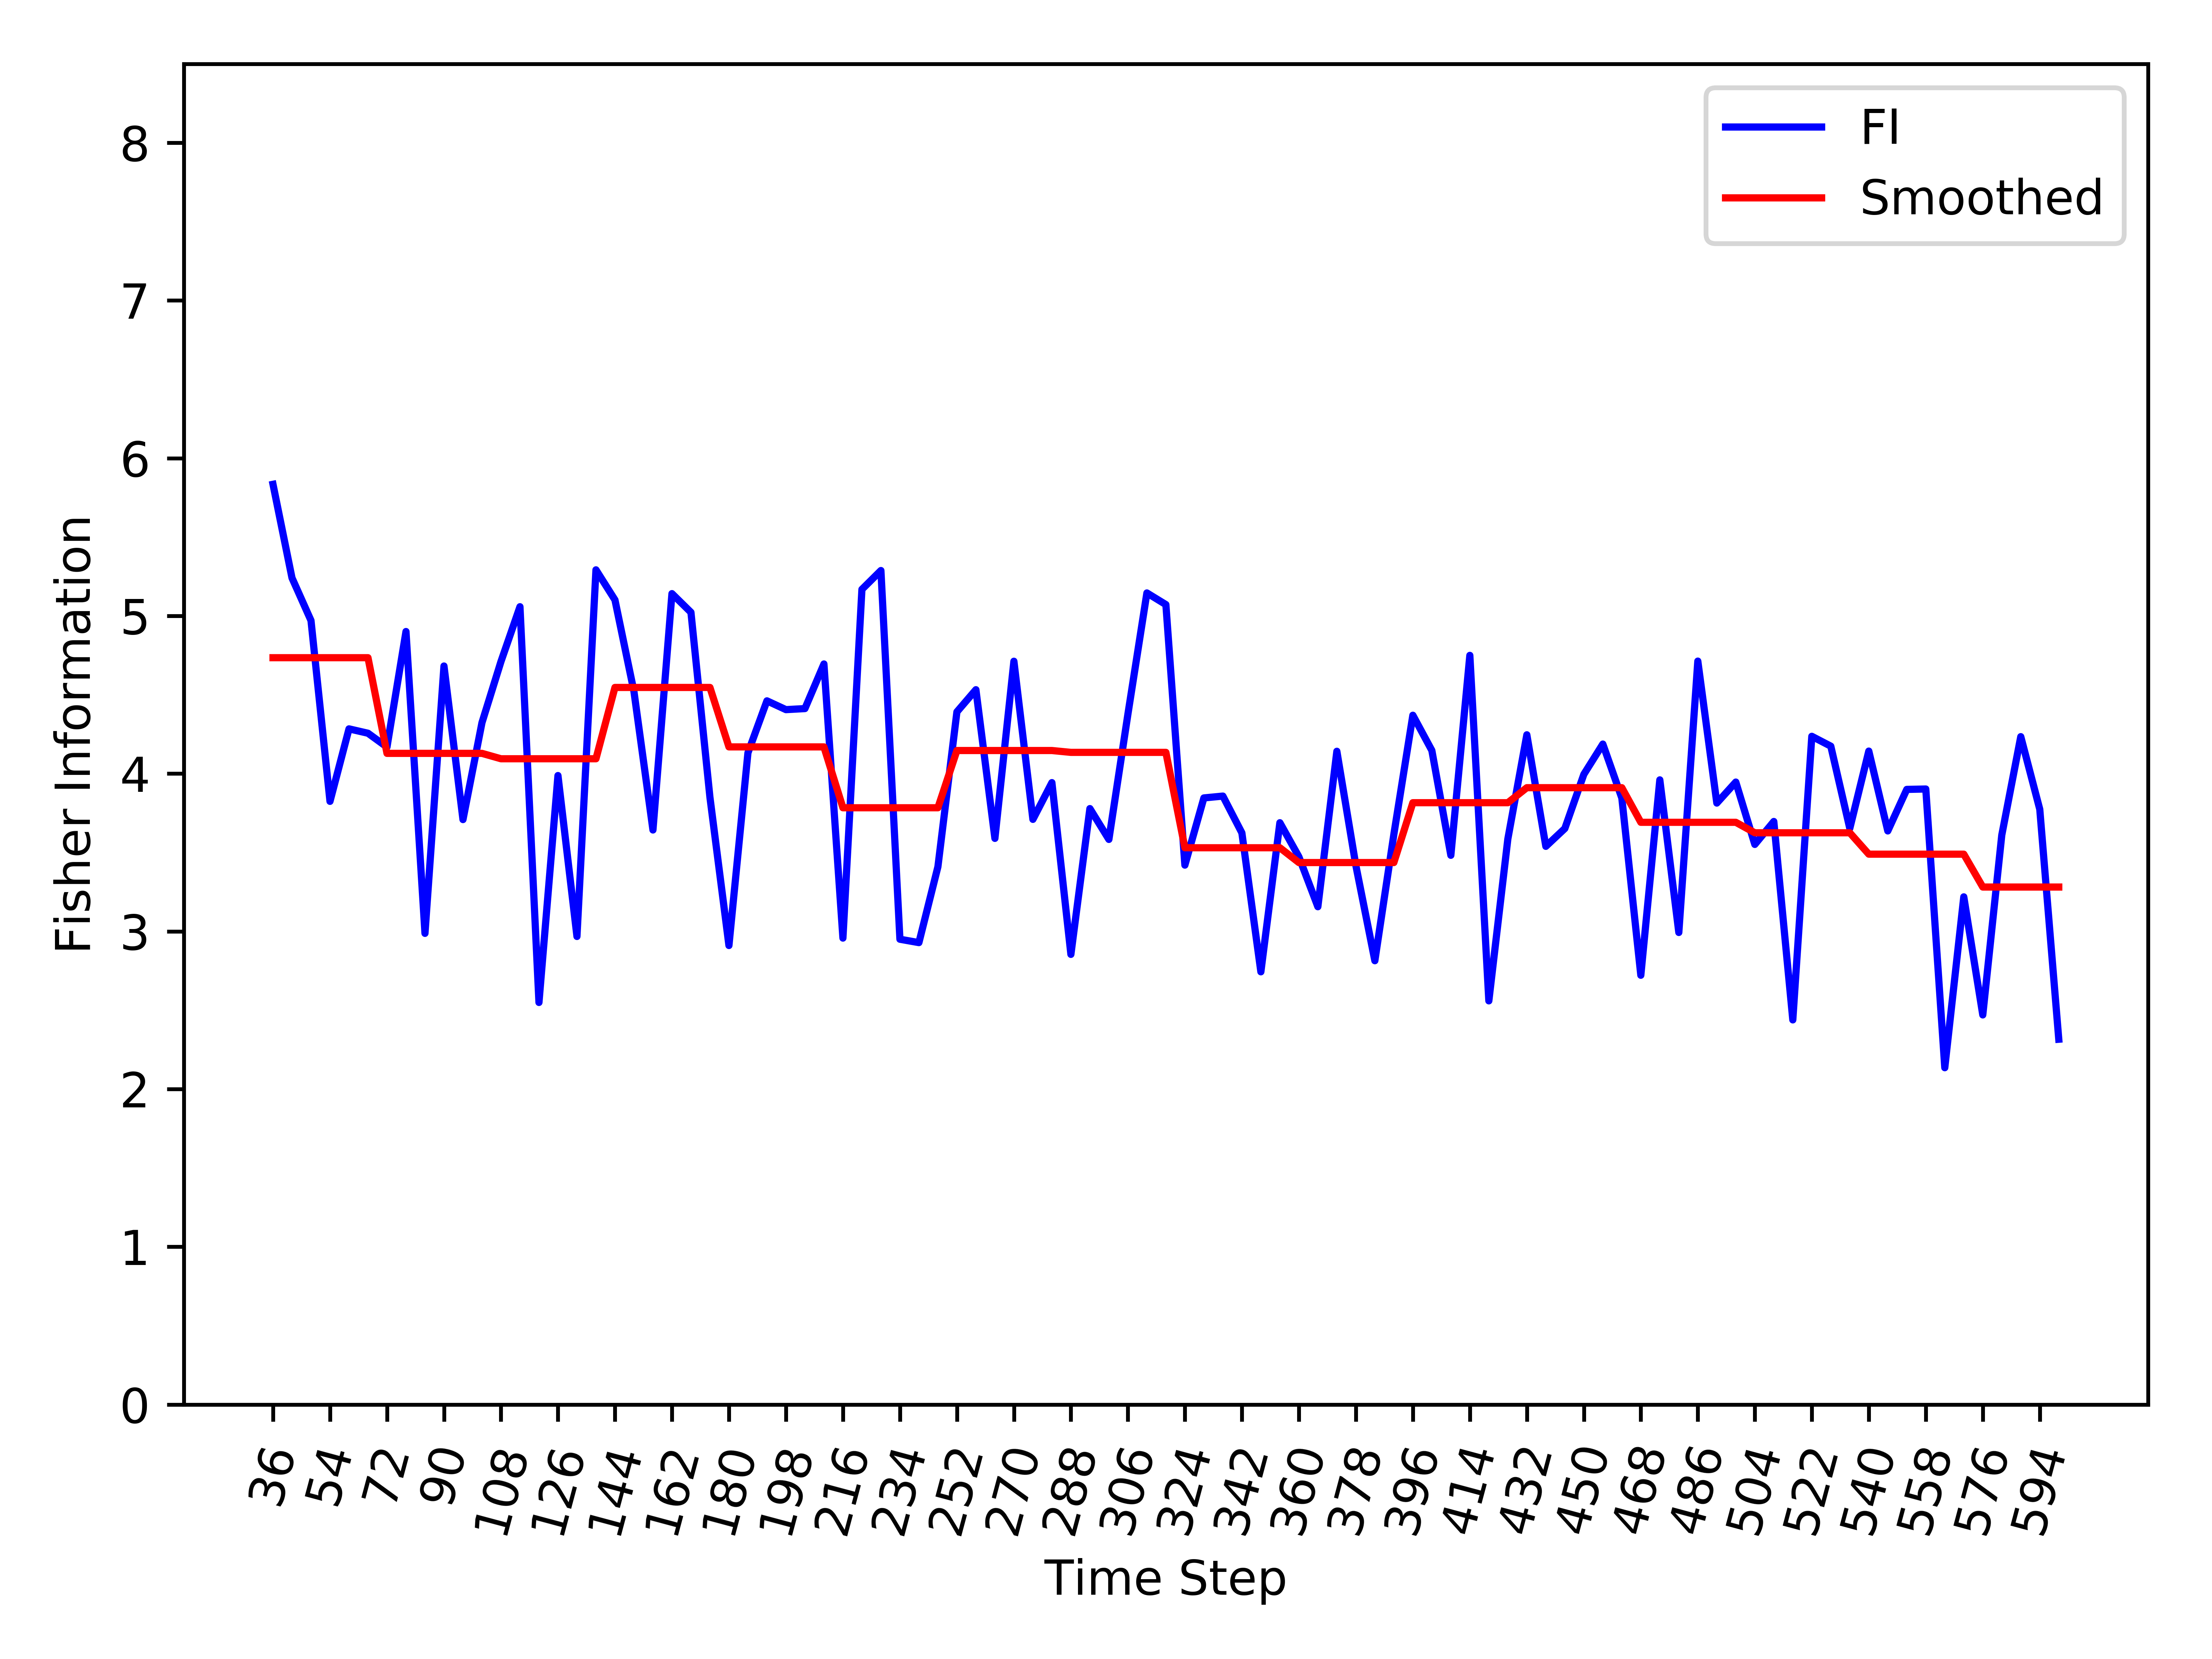

Values plotted in this chart, from the file beside it:
, Time_Step, FI, Smooth_FI
0, 36, 5.835, 4.735
1, 42, 5.241, 4.735
2, 48, 4.971, 4.735
3, 54, 3.825, 4.735
4, 60, 4.284, 4.735
5, 66, 4.256, 4.735
6, 72, 4.169, 4.129
7, 78, 4.901, 4.129
8, 84, 2.987, 4.129
9, 90, 4.683, 4.129
10, 96, 3.709, 4.129
11, 102, 4.323, 4.129
12, 108, 4.711, 4.095
13, 114, 5.059, 4.095
14, 120, 2.549, 4.095
15, 126, 3.988, 4.095
16, 132, 2.968, 4.095
17, 138, 5.292, 4.095
18, 144, 5.102, 4.547
19, 150, 4.521, 4.547
20, 156, 3.643, 4.547
21, 162, 5.142, 4.547
22, 168, 5.023, 4.547
23, 174, 3.85, 4.547
24, 180, 2.91, 4.17
25, 186, 4.132, 4.17
26, 192, 4.462, 4.17
27, 198, 4.406, 4.17
28, 204, 4.413, 4.17
29, 210, 4.696, 4.17
30, 216, 2.958, 3.784
31, 222, 5.169, 3.784
32, 228, 5.288, 3.784
33, 234, 2.95, 3.784
34, 240, 2.929, 3.784
35, 246, 3.41, 3.784
36, 252, 4.392, 4.147
37, 258, 4.532, 4.147
38, 264, 3.59, 4.147
39, 270, 4.713, 4.147
40, 276, 3.71, 4.147
41, 282, 3.943, 4.147
42, 288, 2.854, 4.135
43, 294, 3.779, 4.135
44, 300, 3.583, 4.135
45, 306, 4.376, 4.135
46, 312, 5.146, 4.135
47, 318, 5.072, 4.135
48, 324, 3.42, 3.53
49, 330, 3.846, 3.53
50, 336, 3.858, 3.53
51, 342, 3.625, 3.53
52, 348, 2.744, 3.53
53, 354, 3.689, 3.53
54, 360, 3.473, 3.436
55, 366, 3.156, 3.436
56, 372, 4.142, 3.436
57, 378, 3.418, 3.436
58, 384, 2.814, 3.436
59, 390, 3.615, 3.436
... 35 more rows
